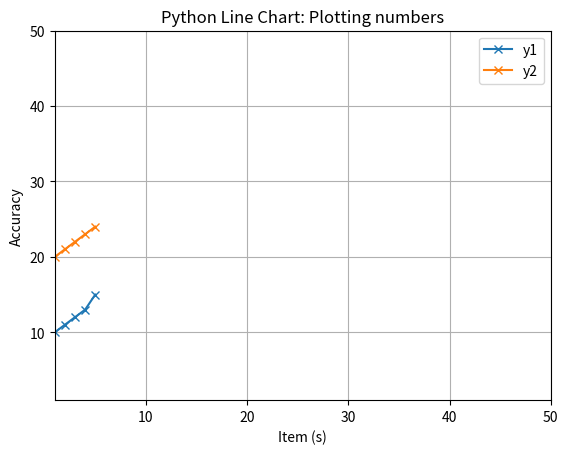

The script that saved this image:
import numpy as np
import matplotlib.pyplot as plt

a = np.array([[0, 0, 0, 1], [0, 0, 1, 0], [1, 0, 0, 0], [0, 1, 0, 0]])
b = np.array([[0, 0, 0, 1], [1, 0, 0, 0]])
# print((a == b).all())

# diff = abs(a - b)
# summed = np.sum(diff, axis=1)
# unique, counts = np.unique(summed, return_counts=True)
# ans = dict(zip(unique, counts))
# print(diff)
# print(summed)
# print(ans)
# print(type(ans))

# ans = np.transpose(np.nonzero(a))
# ans = ans[:, 1]
# print(ans)

# ans = np.argmax(a, axis=1)
# print(ans)

x=[1,2,3,4,5]
y1=[10,11,12,13,15]
y2=[20,21,22,23,24]

plt.plot(x, y1, marker="x", label="y1")
plt.plot(x, y2, marker="x", label="y2")


plt.xlim(1,50)
plt.ylim(1,50)

plt.xlabel('Item (s)')
plt.ylabel('Accuracy')
plt.title('Python Line Chart: Plotting numbers')
plt.grid(True)
plt.legend()
plt.show()